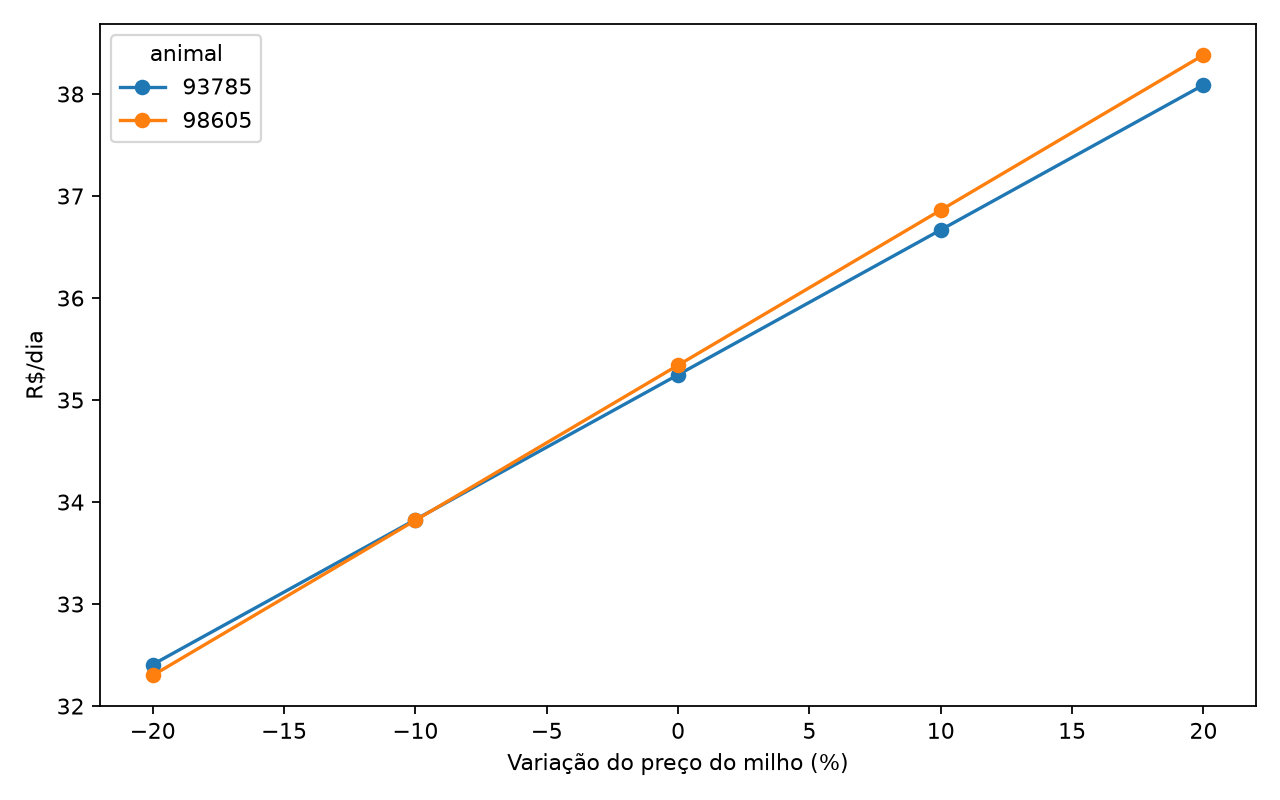

The table this chart was drawn from, first rows:
animal, change, cost
98605, -20, 32.3
98605, -10, 33.82
98605, 0, 35.34
98605, 10, 36.86
98605, 20, 38.38
93785, -20, 32.41
93785, -10, 33.83
93785, 0, 35.25
93785, 10, 36.67
93785, 20, 38.09
